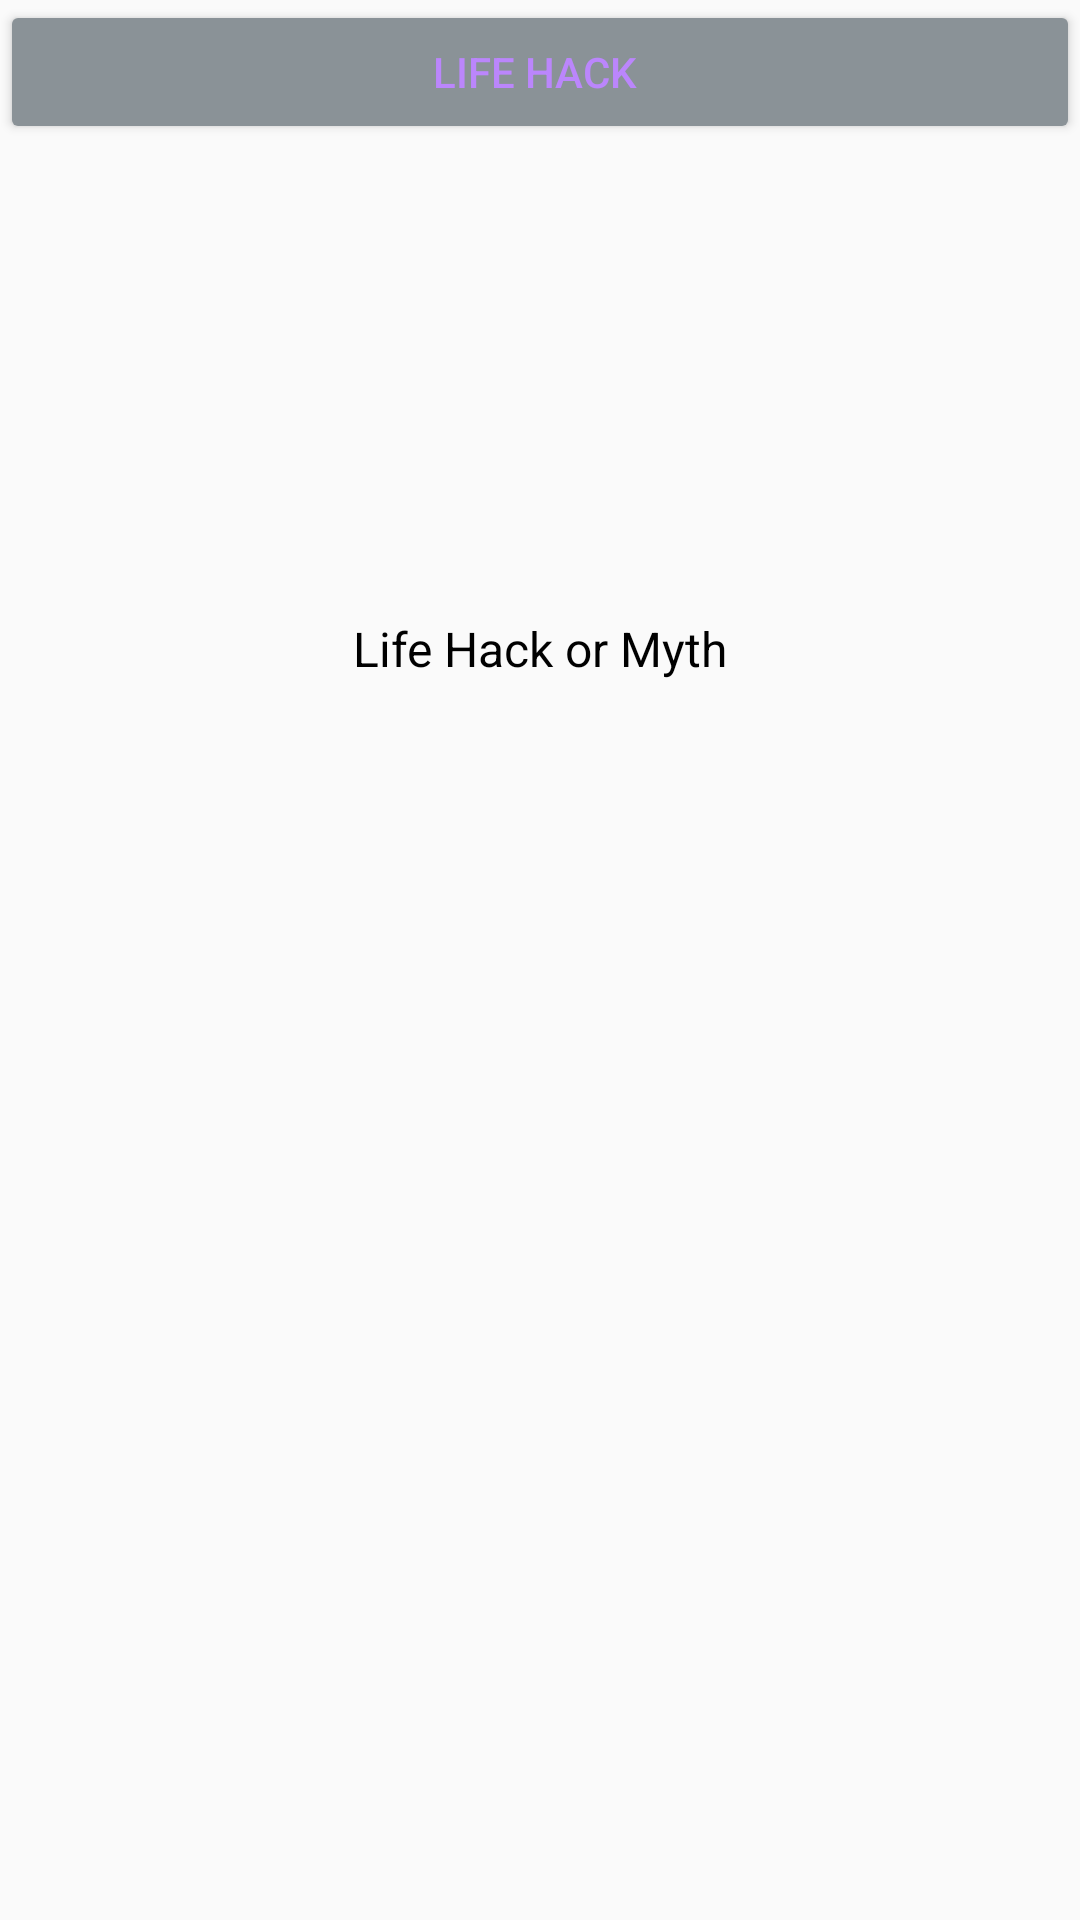

Layout XML and referenced resources for this Android screen:
<!-- AndroidManifest.xml: application theme Theme.IsItAMYTHORHACK -->
<!-- res/layout/activity_quiz.xml -->
<?xml version="1.0" encoding="utf-8"?>
<androidx.constraintlayout.widget.ConstraintLayout xmlns:android="http://schemas.android.com/apk/res/android"
    xmlns:app="http://schemas.android.com/apk/res-auto"
    xmlns:tools="http://schemas.android.com/tools"
    android:id="@+id/main"
    android:layout_width="match_parent"
    android:layout_height="match_parent"
    tools:context=".QuizActivity">

    <TextView
        android:id="@+id/hackButton"
        android:layout_width="match_parent"
        android:layout_height="wrap_content"
        android:layout_marginTop="397dp"
        android:layout_marginBottom="300dp"
        android:gravity="center"
        android:text="@string/question"
        android:textColor="@color/black"
        android:textSize="26sp"
        android:textStyle="italic"
        app:layout_constraintBottom_toBottomOf="parent"
        app:layout_constraintTop_toTopOf="parent"
        tools:layout_editor_absoluteX="0dp" />

    <Button
        android:id="@+id/hackButton"
        android:layout_width="match_parent"
        android:layout_height="wrap_content"
        android:backgroundTint="@color/material_dynamic_neutral_variant60"
        android:text="LIFE HACK "
        android:textAllCaps="false"
        android:textColor="@color/purple_200"
        tools:layout_editor_absoluteX="0dp"
        tools:layout_editor_absoluteY="171dp" />

    <Button
        android:id="@+id/mythButton"
        android:layout_width="match_parent"
        android:layout_height="wrap_content"
        android:layout_marginTop="515dp"
        android:layout_marginBottom="168dp"
        android:backgroundTint="@color/black"
        android:text="myth"
        android:textAllCaps="false"
        android:textColor="@color/material_dynamic_neutral_variant99"
        app:layout_constraintBottom_toBottomOf="parent"
        app:layout_constraintTop_toTopOf="parent"
        tools:layout_editor_absoluteX="16dp" />

    <TextView
        android:id="@+id/feedbackText"
        android:layout_width="match_parent"
        android:layout_height="wrap_content"
        android:layout_marginBottom="413dp"
        android:gravity="center"
        android:text="@string/life_hack_or_myth"
        android:textColor="@color/black"
        android:textSize="16sp"
        app:layout_constraintBottom_toBottomOf="parent"
        tools:layout_editor_absoluteX="-62dp" />

    <Button
        android:id="@+id/nextButton"
        android:layout_width="match_parent"
        android:layout_height="wrap_content"
        android:layout_marginTop="99dp"
        android:layout_marginBottom="584dp"
        android:backgroundTint="@color/material_dynamic_neutral_variant10"
        android:padding="14dp"
        android:text="NEXT"
        android:textAllCaps="false"
        android:textColor="@color/purple_200"
        app:layout_constraintBottom_toBottomOf="parent"
        app:layout_constraintEnd_toEndOf="parent"
        app:layout_constraintStart_toStartOf="parent"
        app:layout_constraintTop_toTopOf="parent" />

</androidx.constraintlayout.widget.ConstraintLayout>
<!-- resources referenced by this layout -->
<resources>
  <string name="life_hack_or_myth">Life Hack or Myth</string>
  <string name="question">QUESTION</string>
  <style name="Theme.IsItAMYTHORHACK" parent="android:Theme.Material.Light.NoActionBar" />
  <!-- not gathered from this repository: default colours our renderer supplied (Android Studio template values) -->
  <color name="purple_200">#FFBB86FC</color>
  <color name="black">#FF000000</color>
</resources>
